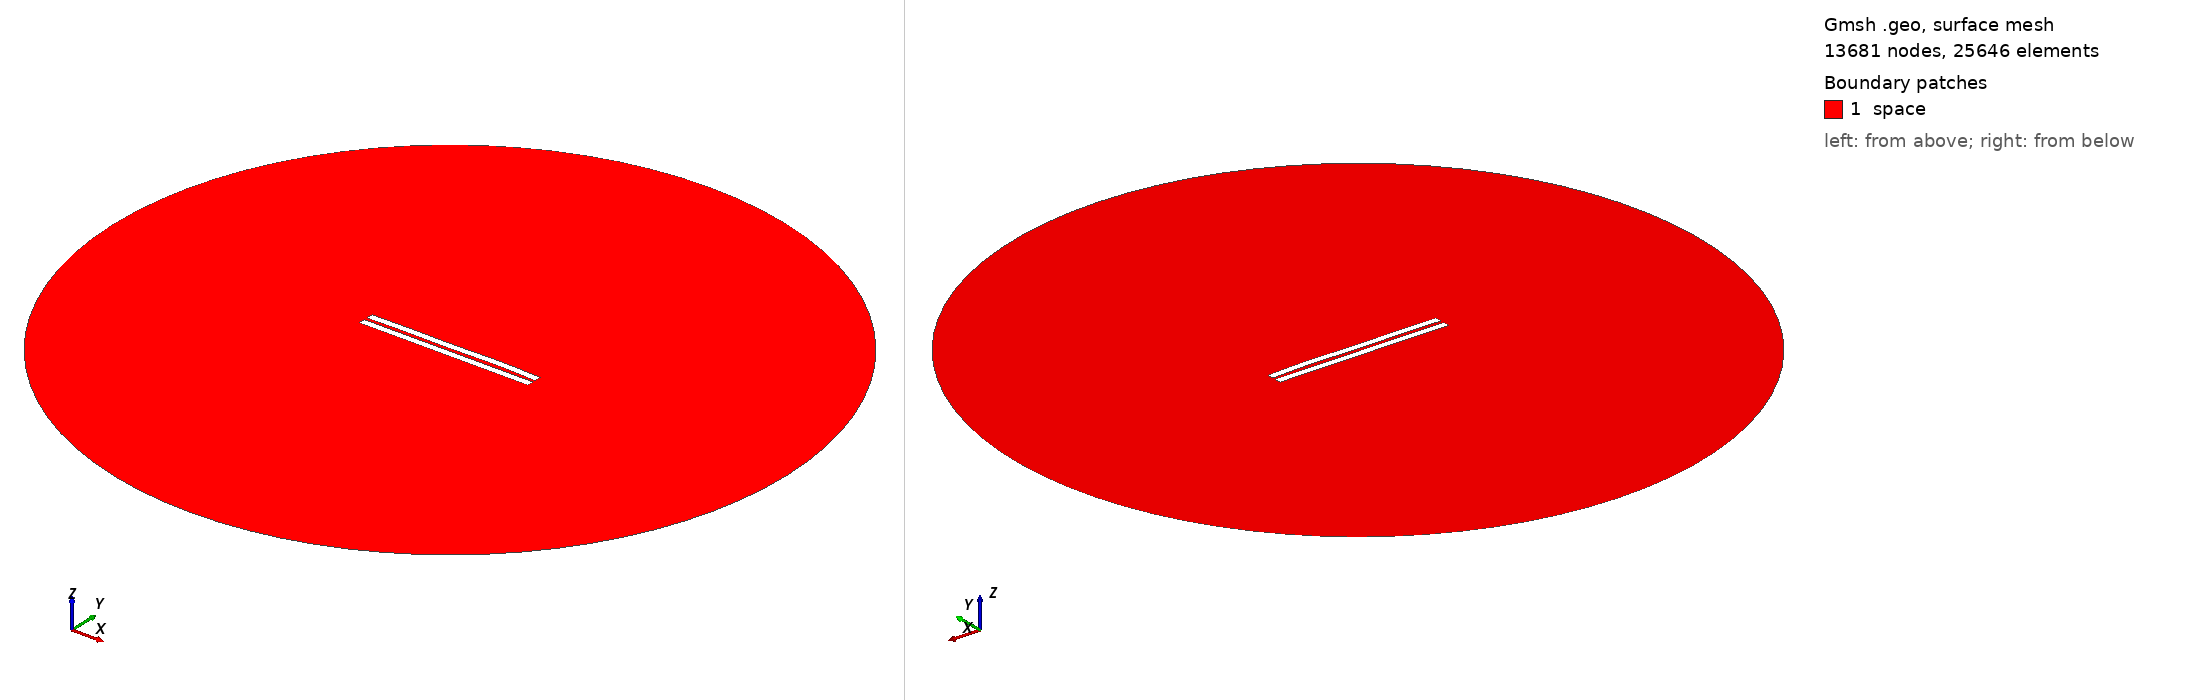

Gmsh geometry script, surface-meshed: 13681 nodes, 25646 surface elements. Boundary patches (legend numbers): 1 space. Left view from above one corner, right view from below the opposite corner. Legend entries are the model's physical surfaces. The drawing asked Gmsh for element sizes between 1% and 20% of the model's largest extent; the script's own settings can give other sizes.

=== 1860.geo (drawn) ===
//---------------------------------------
// Geometry kernel
//---------------------------------------

SetFactory("OpenCASCADE");



//---------------------------------------
// Parameters of the geometry
//---------------------------------------

// Overetch of the upper plate
overetch = 0.0;

// Distance between the plates
distance = 2.0;

// Discretization over the x axis (for the deformation)
nx = 50; 

// Length of the plate
L = 100 - overetch; 

// Number of modes
n = 4; 

// 1st mode coefficient
coeff(1) = 0.15;
beta(1) = 0.596864 * 3.1415926535 / L;

// 2nd mode coefficient
coeff(2) = 0.15;
beta(2) = 1.49418 * 3.1415926535 / L;

// 3rd mode coefficient
coeff(3) = -0.075;
beta(3) = 2.50025 * 3.1415926535 / L;

// 4th mode coefficient
coeff(4) = 0.15;
beta(4) = 3.49999 * 3.1415926535 / L;



//---------------------------------------
// Upper plate (deformed rectangle)
//---------------------------------------

// Coordiantes of the upper plate
xmin = -50;
xmax = 50 - overetch;

// Height of the upper plate
yheight = 4 - 2 * overetch;

// Indexes of the points
UpperID[] = {};
LowerID[] = {};
LeftID[] = {};
RightID[] = {};

// Point index
p = 1;

// Horizontal edges
For i In {1:nx}
    x = xmin + (i-1)*(xmax - xmin)/(nx-1);

    y_bottom = distance / 2 + overetch;
    For j In {1:n}
        C = (Cosh(beta(j)*L) + Cos(beta(j)*L)) / (Sinh(beta(j)*L) + Sin(beta(j)*L));
        y_bottom  = y_bottom + coeff(j) * (Cosh(beta(j)*(x+50)) - Cos(beta(j)*(x+50)) - C * (Sinh(beta(j)*(x+50)) - Sin(beta(j)*(x+50))));
    EndFor

    y_top = y_bottom + yheight;

    Point(p) = {x, y_top, 0, 1.0};
    UpperID[i] = p;
    p = p + 1;

    Point(p) = {x, y_bottom, 0, 1.0};
    LowerID[i] = p;
    p = p + 1;
EndFor

// Create point lists
UpperPts[] = {}; LowerPts[] = {};
For i In {1:nx}
  UpperPts[] += {UpperID[i]};
  LowerPts[] += {LowerID[i]};
EndFor

// Build splines
Spline(1) = {UpperPts[]};
Spline(2) = {LowerPts[]};
Line(3) = {LowerPts[nx-1], UpperPts[nx-1]};
Line(4) = {LowerPts[0], UpperPts[0]};

// Build the plane surface
Curve Loop(1) = {2, 3, -1, -4};
Plane Surface(1) = {1};



//---------------------------------------
// Lower plate (rectangle)
//---------------------------------------

// Vertices
Point(1001) = {-50, -1, 0, 1.0};
Point(1002) = { 50, -1, 0, 1.0};
Point(1003) = { 50,  -5, 0, 1.0};
Point(1004) = {-50,  -5, 0, 1.0};

// Edges
Line(5) = {1001, 1002};
Line(6) = {1002, 1003};
Line(7) = {1003, 1004};
Line(8) = {1004, 1001};

// Plane surface
Line Loop(2) = {5, 6, 7, 8};
Plane Surface(2) = {2}; 



//---------------------------------------
// Outer (fictious) boundary
//---------------------------------------

// Points
Point(1005) = {0, 0, 0};       // Center
Point(1006) = {200, 0, 0};     // Start point
Point(1007) = {0, 200, 0};     // 90 degrees
Point(1008) = {-200, 0, 0};    // 180 degrees
Point(1009) = {0, -200, 0};    // 270 degrees

// Circle arcs (each needs start, center, end)
Circle(9) = {1006, 1005, 1007};
Circle(10) = {1007, 1005, 1008};
Circle(11) = {1008, 1005, 1009};
Circle(12) = {1009, 1005, 1006};

// Plane surface for the entire domain
Curve Loop(3) = {9, 10, 11, 12};
Surface(3) = {3};

// Subtract the plates from the whole domain to obtain the actual domain where we want to solve the equations
BooleanDifference{ Surface{3}; Delete; }{ Surface{1}; Surface{2}; Delete; }




//---------------------------------------
// Transfinite Lines/Curves
//---------------------------------------

// Set the number of points on the boundaries
r = 7;

// Plates
Transfinite Curve {1, 2} = 50*r Using Progression 1;
Transfinite Curve {3, 4} = 2*r Using Progression 1;
Transfinite Line {5, 7} = 50*r Using Progression 1;
Transfinite Line {6, 8} = 2*r Using Progression 1;

// Outer boundary
Transfinite Line {9, 10, 11, 12} = 20 Using Progression 1;



//---------------------------------------
// Physical groups
//---------------------------------------                

// Physical curves (boundaries)
Physical Line("force_segment", 10) = {2};
Physical Line("upper_plate", 11) = {1, 3, 4};
Physical Line("lower_plate", 12) = {5, 6, 7, 8};
Physical Line("boundary", 20) = {9, 10, 11, 12};

// Physical Surfaces
Physical Surface("space", 30) = {3};



//---------------------------------------
// 6. Generate the Mesh
//---------------------------------------

// 2D mesh generation
Mesh 2;
